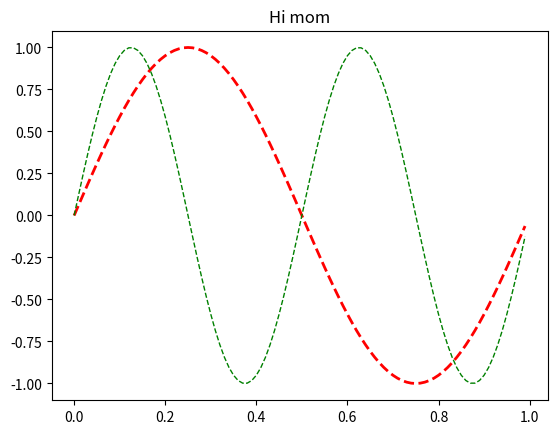

Here is the Python script that generated this plot:
"""

The pyplot interface allows you to use setp and getp to set and get
object properties, as well as to do introspection on the object

set:
    To set the linestyle of a line to be dashed, you can do

      >>> line, = plt.plot([1,2,3])
      >>> plt.setp(line, linestyle='--')

    If you want to know the valid types of arguments, you can provide the
    name of the property you want to set without a value

      >>> plt.setp(line, 'linestyle')
          linestyle: [ '-' | '--' | '-.' | ':' | 'steps' | 'None' ]

    If you want to see all the properties that can be set, and their
    possible values, you can do

        >>> plt.setp(line)

    set operates on a single instance or a list of instances.  If you are
    in query mode introspecting the possible values, only the first
    instance in the sequence is used.  When actually setting values, all
    the instances will be set.  e.g., suppose you have a list of two lines,
    the following will make both lines thicker and red

        >>> x = np.arange(0,1.0,0.01)
        >>> y1 = np.sin(2*np.pi*x)
        >>> y2 = np.sin(4*np.pi*x)
        >>> lines = plt.plot(x, y1, x, y2)
        >>> plt.setp(lines, linewidth=2, color='r')


get:

    get returns the value of a given attribute.  You can use get to query
    the value of a single attribute

        >>> plt.getp(line, 'linewidth')
            0.5

    or all the attribute/value pairs

    >>> plt.getp(line)
        aa = True
        alpha = 1.0
        antialiased = True
        c = b
        clip_on = True
        color = b
        ... long listing skipped ...

Aliases:

  To reduce keystrokes in interactive mode, a number of properties
  have short aliases, e.g., 'lw' for 'linewidth' and 'mec' for
  'markeredgecolor'.  When calling set or get in introspection mode,
  these properties will be listed as 'fullname or aliasname', as in




"""

from __future__ import print_function

import matplotlib.pyplot as plt
import numpy as np


x = np.arange(0, 1.0, 0.01)
y1 = np.sin(2*np.pi*x)
y2 = np.sin(4*np.pi*x)
lines = plt.plot(x, y1, x, y2)
l1, l2 = lines
plt.setp(lines, linestyle='--')       # set both to dashed
plt.setp(l1, linewidth=2, color='r')  # line1 is thick and red
plt.setp(l2, linewidth=1, color='g')  # line2 is thinner and green


print('Line setters')
plt.setp(l1)
print('Line getters')
plt.getp(l1)

print('Rectangle setters')
plt.setp(plt.gca().patch)
print('Rectangle getters')
plt.getp(plt.gca().patch)

t = plt.title('Hi mom')
print('Text setters')
plt.setp(t)
print('Text getters')
plt.getp(t)

plt.show()
